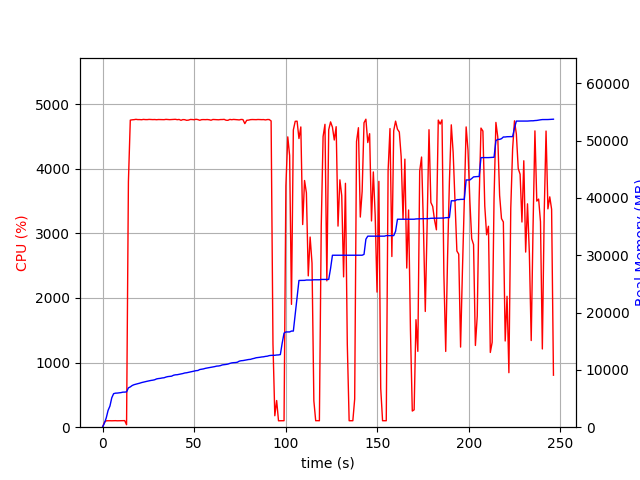

The file beside this chart, header and first rows:
elapsed_time, nproc, cpu, mem_real, mem_virtual
4.029273986816406e-05, 1, 0.0, 6.984, 3186
1.007, 1, 75.4, 704, 1795
2.015, 1, 99.2, 1618, 2747
3.024, 1, 100.2, 2928, 4099
4.032, 1, 100.2, 3682, 5933
5.04, 1, 99.2, 5128, 7725
6.048, 1, 100.2, 5848, 7853
7.057, 1, 101.1, 5936, 7853
8.065, 1, 99.2, 5952, 7853
9.075, 1, 99.9, 5996, 8013
10.09, 1, 101.0, 6034, 8013
11.1, 1, 100.0, 6112, 8013
12.11, 1, 102.0, 6120, 8013
13.12, 2, 38.6, 6161, 8056
14.13, 1, 3799, 6860, 12085
15.16, 1, 4752, 7028, 12234
16.18, 1, 4757, 7270, 12512
17.21, 1, 4759, 7412, 12675
18.23, 1, 4764, 7507, 12790
19.26, 1, 4760, 7591, 12888
20.28, 1, 4760, 7676, 12979
21.31, 1, 4758, 7781, 13068
22.34, 1, 4763, 7854, 13141
23.36, 1, 4760, 7932, 13217
24.39, 1, 4760, 8015, 13298
25.41, 1, 4763, 8095, 13391
26.44, 1, 4761, 8155, 13446
27.46, 1, 4760, 8203, 13535
28.49, 1, 4761, 8275, 13629
29.51, 1, 4758, 8423, 13781
30.54, 1, 4761, 8482, 13816
31.56, 1, 4760, 8521, 13847
32.59, 1, 4758, 8589, 13908
33.61, 1, 4759, 8623, 13964
34.64, 1, 4764, 8744, 14103
35.66, 1, 4761, 8826, 14224
36.69, 1, 4759, 8867, 14269
37.72, 1, 4761, 8899, 14269
38.74, 1, 4761, 9059, 14435
39.77, 1, 4764, 9134, 14556
40.79, 1, 4759, 9154, 14600
41.82, 1, 4762, 9224, 14662
42.84, 1, 4749, 9313, 14756
43.87, 1, 4760, 9357, 14786
44.9, 1, 4759, 9457, 14919
45.92, 1, 4749, 9495, 14934
46.95, 1, 4752, 9563, 15018
47.97, 1, 4762, 9637, 15078
49, 1, 4761, 9700, 15115
50.02, 1, 4758, 9784, 15201
51.05, 1, 4765, 9860, 15299
52.07, 1, 4760, 9888, 15325
53.1, 1, 4750, 10060, 15531
54.13, 1, 4759, 10114, 15625
55.15, 1, 4760, 10170, 15653
56.18, 1, 4759, 10268, 15781
57.2, 1, 4761, 10328, 15825
58.23, 1, 4758, 10400, 15947
59.26, 1, 4750, 10456, 16039
60.28, 1, 4762, 10524, 16077
... 183 more rows
